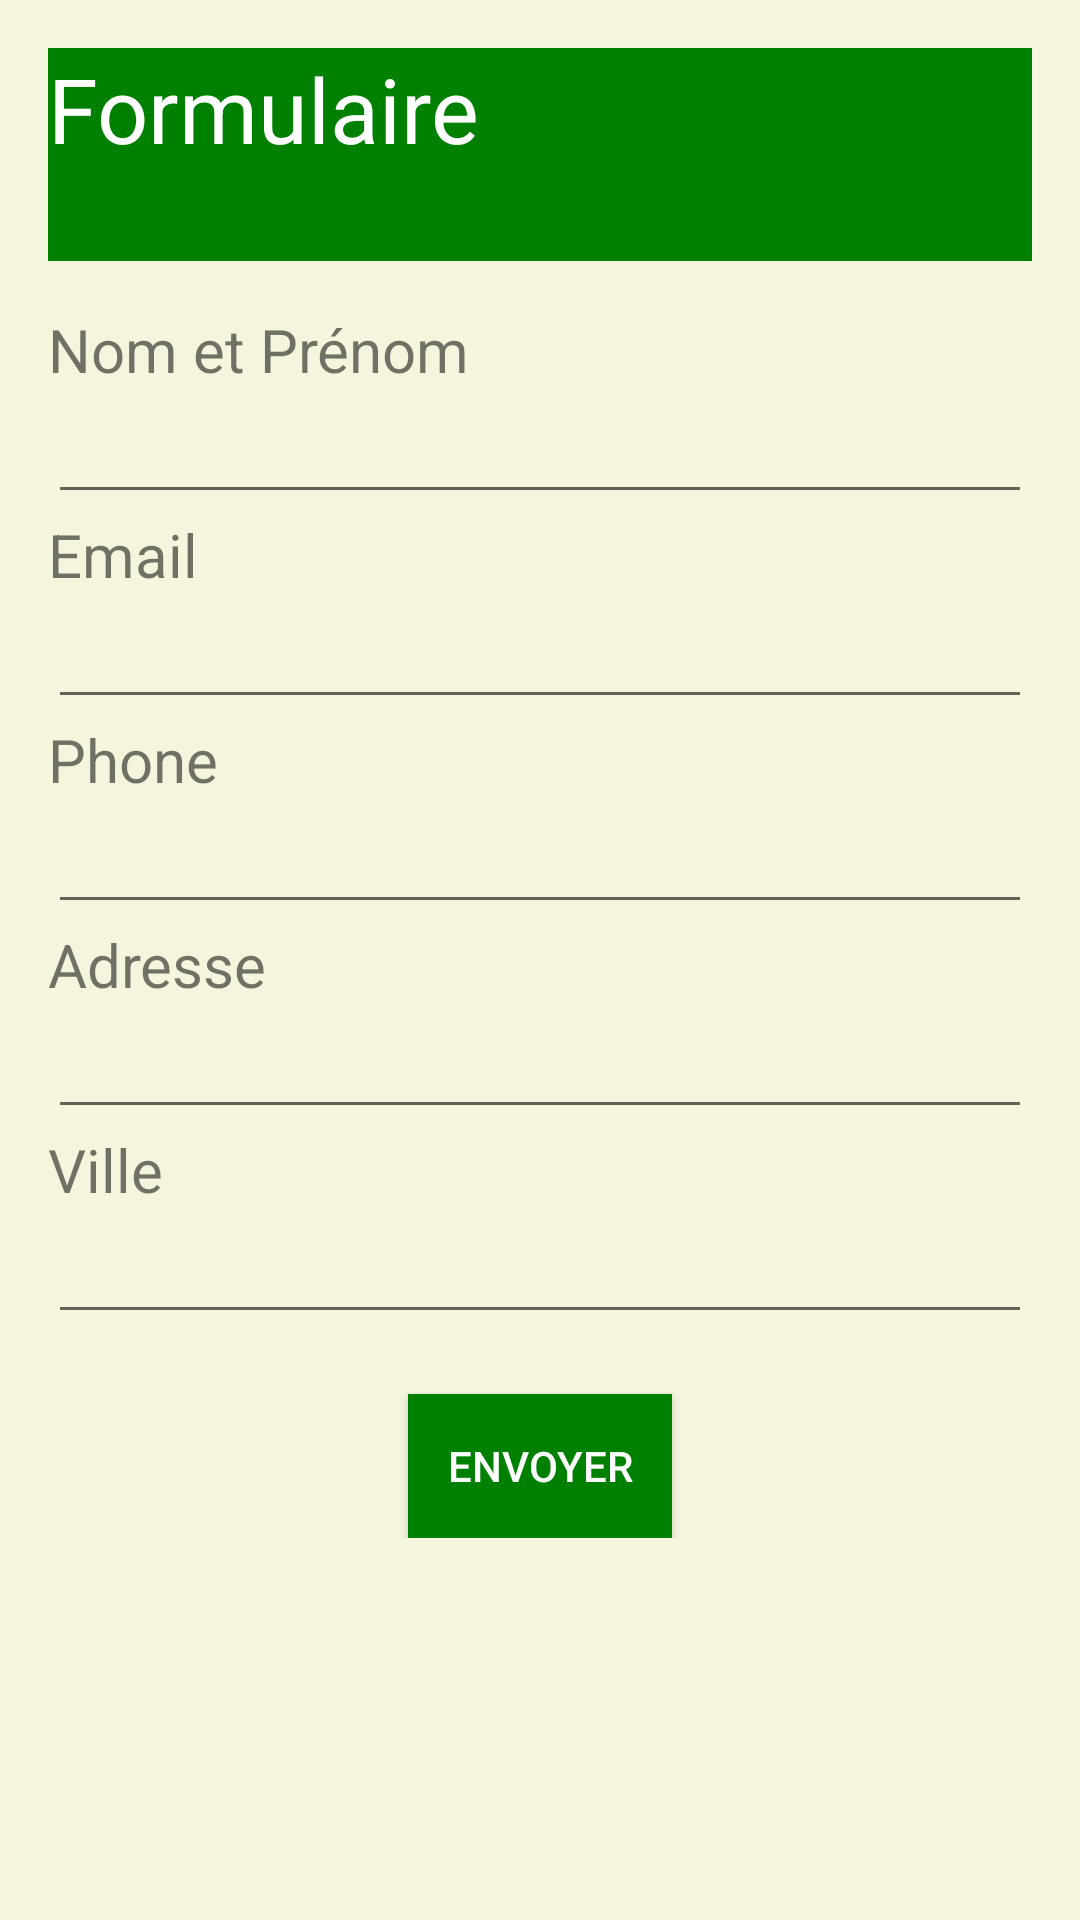

Produce the Android XML layout that renders to this screen, including the resource entries it uses.
<!-- AndroidManifest.xml: application theme Theme.TravailÀRendre -->
<!-- res/layout/activity_main.xml -->
<RelativeLayout xmlns:android="http://schemas.android.com/apk/res/android"
    xmlns:app="http://schemas.android.com/apk/res-auto"
    xmlns:tools="http://schemas.android.com/tools"
    android:id="@+id/main"
    android:background="#F5F5DD"
    android:layout_width="match_parent"
    android:layout_height="match_parent"
    tools:context=".MainActivity">

    <LinearLayout
        android:layout_width="match_parent"
        android:layout_height="wrap_content"
        android:orientation="vertical"
        android:padding="16dp">

        <TextView
            android:layout_width="match_parent"
            android:layout_height="71dp"
            android:background="#008000"
            android:text="Formulaire"
            android:textColor="@android:color/white"
            android:textSize="30sp"
            android:layout_marginBottom="16dp"/>

        <TextView
            android:layout_width="wrap_content"
            android:layout_height="wrap_content"
            android:text="Nom et Prénom"
            android:textSize="20sp"/>

        <EditText
            android:id="@+id/t1"
            android:layout_width="match_parent"
            android:layout_height="wrap_content"/>

        <TextView
            android:layout_width="wrap_content"
            android:layout_height="wrap_content"
            android:text="Email"
            android:textSize="20sp"/>

        <EditText
            android:id="@+id/t2"
            android:layout_width="match_parent"
            android:layout_height="wrap_content"/>

        <TextView
            android:layout_width="wrap_content"
            android:layout_height="wrap_content"
            android:text="Phone"
            android:textSize="20sp"/>

        <EditText
            android:id="@+id/t3"
            android:layout_width="match_parent"
            android:layout_height="wrap_content"/>

        <TextView
            android:layout_width="wrap_content"
            android:layout_height="wrap_content"
            android:text="Adresse"
            android:textSize="20sp"/>

        <EditText
            android:id="@+id/t4"
            android:layout_width="match_parent"
            android:layout_height="wrap_content"/>

        <TextView
            android:layout_width="wrap_content"
            android:layout_height="wrap_content"
            android:text="Ville"
            android:textSize="20sp"/>

        <EditText
            android:id="@+id/t5"
            android:layout_width="match_parent"
            android:layout_height="wrap_content"/>

        <Button
            android:id="@+id/envoyer"
            android:layout_width="wrap_content"
            android:layout_height="wrap_content"
            android:background="#008000"
            android:text="Envoyer"
            android:textColor="@android:color/white"
            android:layout_gravity="center"
            android:layout_marginTop="20dp"/>

    </LinearLayout>

</RelativeLayout>
<!-- resources referenced by this layout -->
<resources>
  <style name="Theme.TravailÀRendre" parent="Base.Theme.TravailÀRendre" />
  <style name="Base.Theme.TravailÀRendre" parent="Theme.AppCompat.Light.NoActionBar">
          
          
      </style>
</resources>
